Run: headless pygame with SDL's dummy video driver; simulated clock (each Clock.tick advances the game by its frame time, no real sleeping); random seed 0; keys injected as events and as key.get_pressed() state; no mouse input.
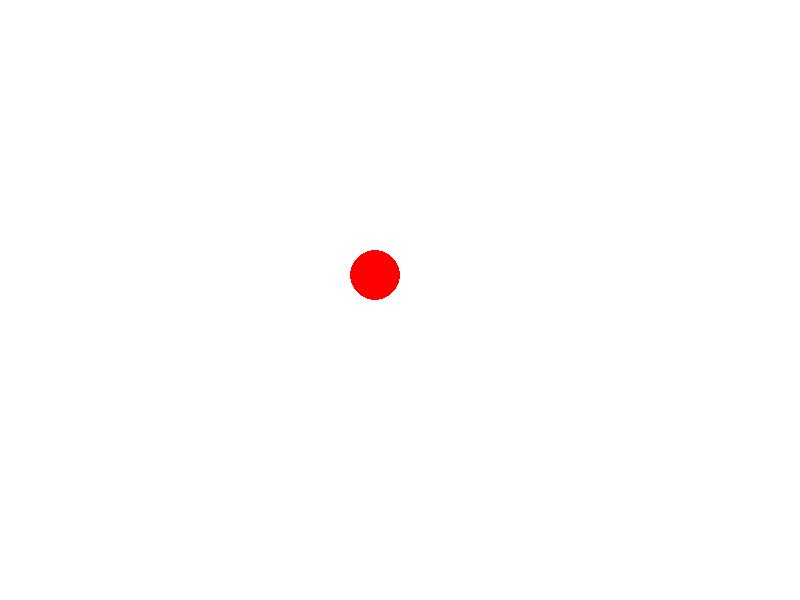
Frame 1 of 4 · flips 1–60 · no input
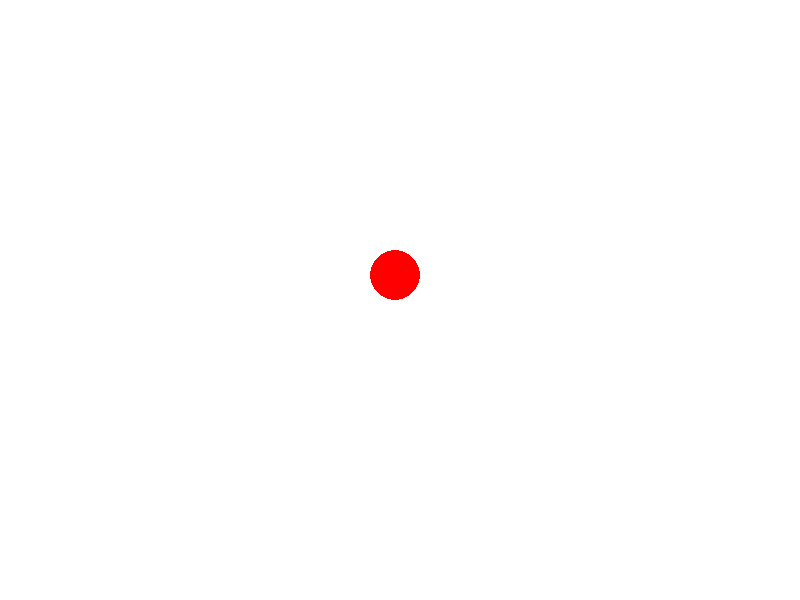
Frame 2 of 4 · flips 61–180 · tapped SPACE, RETURN · held RIGHT (→), D
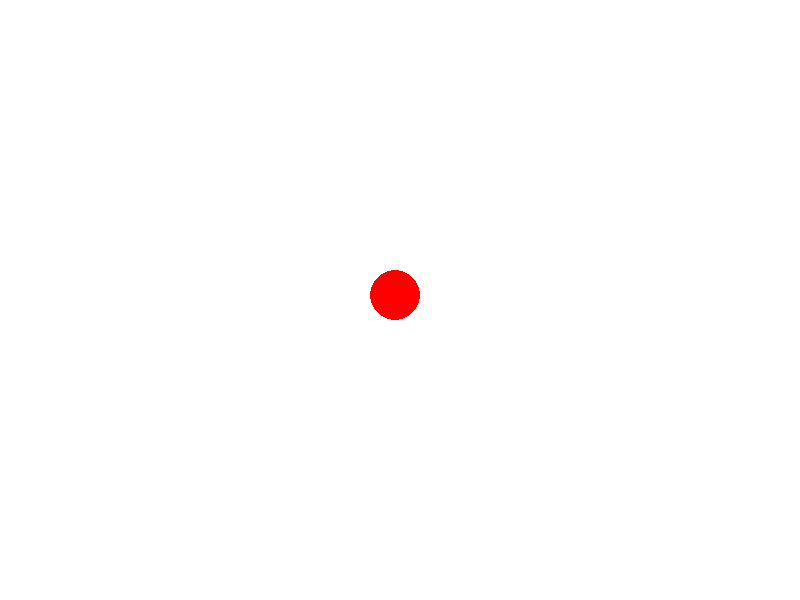
Frame 3 of 4 · flips 181–300 · held DOWN (↓), S
Frame 4 of 4 · flips 301–420 · held LEFT (←), A, UP (↑), W · screen same as frame 1, image omitted

The pygame program that drew these frames:

import pygame
import sys

pygame.init()

WIDTH, HEIGHT = 800, 600
screen = pygame.display.set_mode((WIDTH, HEIGHT))
pygame.display.set_caption("Moving Ball")

WHITE = (255, 255, 255)
RED = (255, 0, 0)


BALL_RADIUS = 25
ball_x = (WIDTH - BALL_RADIUS * 2) // 2
ball_y = (HEIGHT - BALL_RADIUS * 2) // 2
ball_speed = 20


running = True
while running:
    screen.fill(WHITE)

    
    pygame.draw.circle(screen, RED, (ball_x, ball_y), BALL_RADIUS)

    
    for event in pygame.event.get():
        if event.type == pygame.QUIT:
            running = False
        elif event.type == pygame.KEYDOWN:
            if event.key == pygame.K_UP:
                if ball_y - ball_speed >= 0:
                    ball_y -= ball_speed
            elif event.key == pygame.K_DOWN:
                if ball_y + ball_speed <= HEIGHT - BALL_RADIUS * 2:
                    ball_y += ball_speed
            elif event.key == pygame.K_LEFT:
                if ball_x - ball_speed >= 0:
                    ball_x -= ball_speed
            elif event.key == pygame.K_RIGHT:
                if ball_x + ball_speed <= WIDTH - BALL_RADIUS * 2:
                    ball_x += ball_speed

    pygame.display.flip()

    pygame.time.Clock().tick(60)

pygame.quit()
sys.exit()
